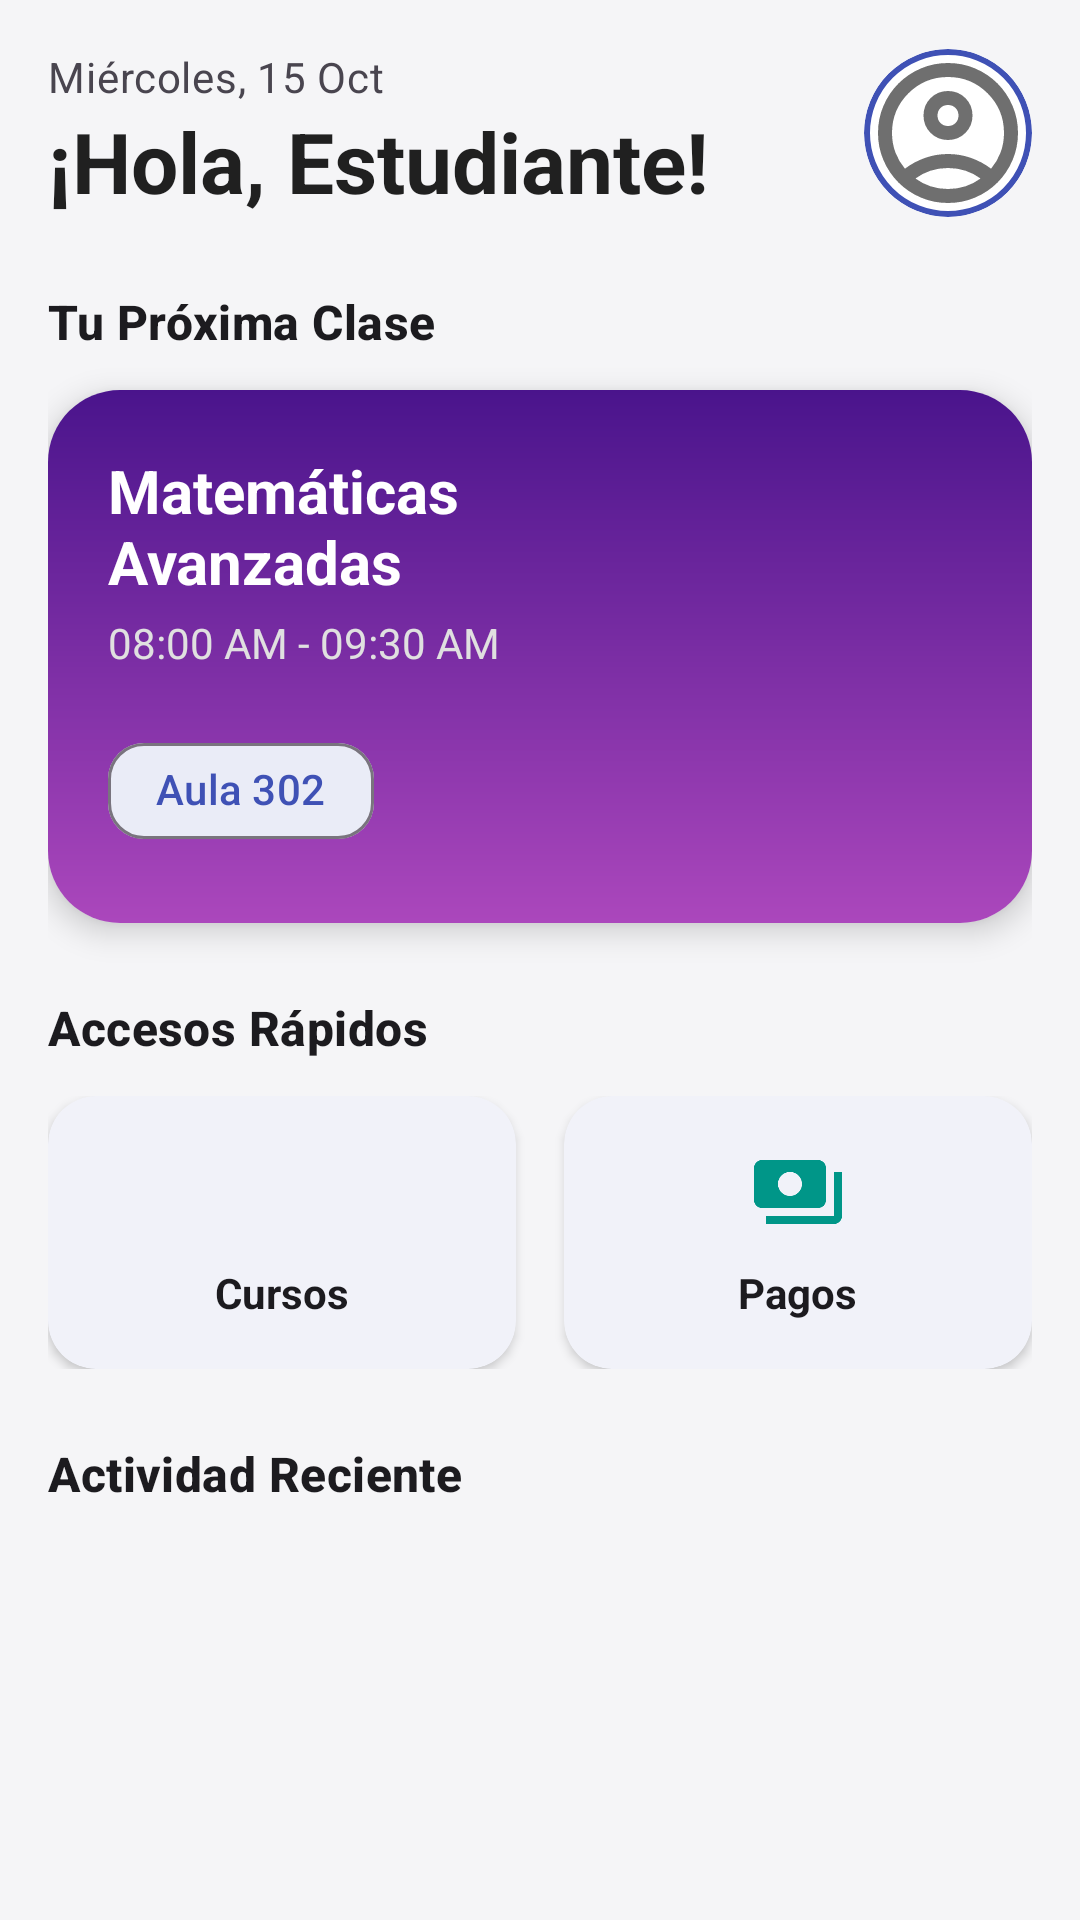

Reconstruct the res/layout file that produces this screen, plus the resources it refers to.
<!-- AndroidManifest.xml: application theme Theme.Schooljeyix -->
<!-- res/layout/fragment_student_dashboard.xml -->
<?xml version="1.0" encoding="utf-8"?>
<androidx.core.widget.NestedScrollView
    xmlns:android="http://schemas.android.com/apk/res/android"
    xmlns:app="http://schemas.android.com/apk/res-auto"
    xmlns:tools="http://schemas.android.com/tools"
    android:layout_width="match_parent"
    android:layout_height="match_parent"
    android:background="@color/background"
    android:fillViewport="true">

    <LinearLayout
        android:layout_width="match_parent"
        android:layout_height="wrap_content"
        android:orientation="vertical"
        android:padding="16dp">

        <androidx.constraintlayout.widget.ConstraintLayout
            android:layout_width="match_parent"
            android:layout_height="wrap_content"
            android:layout_marginBottom="24dp">

            <LinearLayout
                android:layout_width="0dp"
                android:layout_height="wrap_content"
                android:orientation="vertical"
                app:layout_constraintStart_toStartOf="parent"
                app:layout_constraintEnd_toStartOf="@id/cardAvatar"
                app:layout_constraintTop_toTopOf="parent"
                app:layout_constraintBottom_toBottomOf="parent">

                <TextView
                    android:id="@+id/tvDate"
                    android:layout_width="wrap_content"
                    android:layout_height="wrap_content"
                    android:text="Miércoles, 15 Oct"
                    android:textAppearance="?attr/textAppearanceBodyMedium"
                    android:textColor="?android:attr/textColorSecondary" />

                <TextView
                    android:id="@+id/tvWelcome"
                    android:layout_width="wrap_content"
                    android:layout_height="wrap_content"
                    android:text="¡Hola, Estudiante!"
                    android:textAppearance="?attr/textAppearanceHeadlineMedium"
                    android:textStyle="bold"
                    android:textColor="@color/text_primary" />
            </LinearLayout>

            <com.google.android.material.card.MaterialCardView
                android:id="@+id/cardAvatar"
                android:layout_width="56dp"
                android:layout_height="56dp"
                app:cardCornerRadius="28dp"
                app:cardElevation="0dp"
                app:strokeWidth="2dp"
                app:strokeColor="@color/primary"
                app:layout_constraintEnd_toEndOf="parent"
                app:layout_constraintTop_toTopOf="parent"
                app:layout_constraintBottom_toBottomOf="parent">

                <ImageView
                    android:id="@+id/ivProfile"
                    android:layout_width="match_parent"
                    android:layout_height="match_parent"
                    android:scaleType="centerCrop"
                    android:src="@drawable/ic_account_circle_24"
                    app:tint="@color/gray_medium"/>
            </com.google.android.material.card.MaterialCardView>

        </androidx.constraintlayout.widget.ConstraintLayout>

        <TextView
            android:layout_width="wrap_content"
            android:layout_height="wrap_content"
            android:text="Tu Próxima Clase"
            android:textAppearance="?attr/textAppearanceTitleMedium"
            android:textStyle="bold"
            android:layout_marginBottom="12dp"/>

        <com.google.android.material.card.MaterialCardView
            android:layout_width="match_parent"
            android:layout_height="wrap_content"
            app:cardCornerRadius="24dp"
            app:cardElevation="6dp"
            android:layout_marginBottom="24dp"
            app:strokeWidth="0dp">

            <androidx.constraintlayout.widget.ConstraintLayout
                android:layout_width="match_parent"
                android:layout_height="wrap_content"
                android:background="@drawable/bg_gradient_premium"> <TextView
                android:id="@+id/tvCourseName"
                android:layout_width="0dp"
                android:layout_height="wrap_content"
                android:text="Matemáticas Avanzadas"
                android:textColor="@color/white"
                android:textSize="20sp"
                android:textStyle="bold"
                android:layout_margin="20dp"
                app:layout_constraintStart_toStartOf="parent"
                app:layout_constraintTop_toTopOf="parent"
                app:layout_constraintEnd_toStartOf="@id/ivCourseIcon"/>

                <TextView
                    android:id="@+id/tvCourseTime"
                    android:layout_width="wrap_content"
                    android:layout_height="wrap_content"
                    android:text="08:00 AM - 09:30 AM"
                    android:textColor="#E0E0E0"
                    android:layout_marginTop="4dp"
                    app:layout_constraintStart_toStartOf="@id/tvCourseName"
                    app:layout_constraintTop_toBottomOf="@id/tvCourseName"/>

                <com.google.android.material.chip.Chip
                    android:id="@+id/chipRoom"
                    android:layout_width="wrap_content"
                    android:layout_height="wrap_content"
                    android:text="Aula 302"
                    android:textColor="@color/primary"
                    app:chipBackgroundColor="@color/white"
                    app:chipCornerRadius="12dp"
                    android:layout_marginTop="16dp"
                    android:layout_marginBottom="20dp"
                    app:layout_constraintStart_toStartOf="@id/tvCourseName"
                    app:layout_constraintTop_toBottomOf="@id/tvCourseTime"
                    app:layout_constraintBottom_toBottomOf="parent"/>

                <ImageView
                    android:id="@+id/ivCourseIcon"
                    android:layout_width="60dp"
                    android:layout_height="60dp"
                    android:src="@drawable/ic_school_24"
                    app:tint="#4DFFFFFF"
                    android:layout_marginEnd="16dp"
                    app:layout_constraintEnd_toEndOf="parent"
                    app:layout_constraintTop_toTopOf="parent"
                    app:layout_constraintBottom_toBottomOf="parent"/>

            </androidx.constraintlayout.widget.ConstraintLayout>
        </com.google.android.material.card.MaterialCardView>

        <TextView
            android:layout_width="wrap_content"
            android:layout_height="wrap_content"
            android:text="Accesos Rápidos"
            android:textAppearance="?attr/textAppearanceTitleMedium"
            android:textStyle="bold"
            android:layout_marginBottom="12dp"/>

        <LinearLayout
            android:layout_width="match_parent"
            android:layout_height="wrap_content"
            android:orientation="horizontal"
            android:baselineAligned="false"
            android:layout_marginBottom="24dp">

            <com.google.android.material.card.MaterialCardView
                android:layout_width="0dp"
                android:layout_height="wrap_content"
                android:layout_weight="1"
                android:layout_marginEnd="8dp"
                app:cardCornerRadius="16dp"
                app:cardElevation="2dp"
                app:strokeWidth="0dp">
                <LinearLayout
                    android:layout_width="match_parent"
                    android:layout_height="wrap_content"
                    android:orientation="vertical"
                    android:gravity="center"
                    android:padding="16dp">
                    <ImageView
                        android:layout_width="32dp"
                        android:layout_height="32dp"
                        android:src="@drawable/ic_school_24"
                        app:tint="@color/primary"/>
                    <TextView
                        android:layout_width="wrap_content"
                        android:layout_height="wrap_content"
                        android:text="Cursos"
                        android:layout_marginTop="8dp"
                        android:textStyle="bold"/>
                </LinearLayout>
            </com.google.android.material.card.MaterialCardView>





























            <com.google.android.material.card.MaterialCardView
                android:layout_width="0dp"
                android:layout_height="wrap_content"
                android:layout_weight="1"
                android:layout_marginStart="8dp"
                app:cardCornerRadius="16dp"
                app:cardElevation="2dp"
                app:strokeWidth="0dp">
                <LinearLayout
                    android:layout_width="match_parent"
                    android:layout_height="wrap_content"
                    android:orientation="vertical"
                    android:gravity="center"
                    android:padding="16dp">
                    <ImageView
                        android:layout_width="32dp"
                        android:layout_height="32dp"
                        android:src="@drawable/ic_payments_24"
                        app:tint="@color/accent_teal"/>
                    <TextView
                        android:layout_width="wrap_content"
                        android:layout_height="wrap_content"
                        android:text="Pagos"
                        android:layout_marginTop="8dp"
                        android:textStyle="bold"/>
                </LinearLayout>
            </com.google.android.material.card.MaterialCardView>
        </LinearLayout>

        <TextView
            android:layout_width="wrap_content"
            android:layout_height="wrap_content"
            android:text="Actividad Reciente"
            android:textAppearance="?attr/textAppearanceTitleMedium"
            android:textStyle="bold"
            android:layout_marginBottom="12dp"/>

        <androidx.recyclerview.widget.RecyclerView
            android:id="@+id/rvStudentActivities"
            android:layout_width="match_parent"
            android:layout_height="wrap_content"
            android:nestedScrollingEnabled="false"
            tools:listitem="@layout/item_notification"
            tools:itemCount="3"/>

    </LinearLayout>

</androidx.core.widget.NestedScrollView>
<!-- res/layout/item_notification.xml (included above) -->
<?xml version="1.0" encoding="utf-8"?>
<androidx.constraintlayout.widget.ConstraintLayout xmlns:android="http://schemas.android.com/apk/res/android"
    xmlns:app="http://schemas.android.com/apk/res-auto"
    xmlns:tools="http://schemas.android.com/tools"
    android:layout_width="match_parent"
    android:layout_height="wrap_content"
    android:background="?attr/selectableItemBackground"
    android:clickable="true"
    android:focusable="true"
    android:padding="16dp">

    <com.google.android.material.imageview.ShapeableImageView
        android:id="@+id/ivNotificationIcon"
        android:layout_width="48dp"
        android:layout_height="48dp"
        android:background="@color/primary_light"
        android:padding="10dp"
        app:shapeAppearanceOverlay="@style/ShapeAppearance.Material3.Corner.Full"
        app:layout_constraintStart_toStartOf="parent"
        app:layout_constraintTop_toTopOf="parent"
        app:srcCompat="@drawable/ic_payments_24"
        app:tint="?attr/colorPrimary" />

    <TextView
        android:id="@+id/tvNotificationTitle"
        android:layout_width="0dp"
        android:layout_height="wrap_content"
        android:layout_marginStart="16dp"
        android:textAppearance="?attr/textAppearanceBodyLarge"
        android:textStyle="bold"
        app:layout_constraintStart_toEndOf="@id/ivNotificationIcon"
        app:layout_constraintTop_toTopOf="@id/ivNotificationIcon"
        app:layout_constraintEnd_toStartOf="@id/tvNotificationTime"
        android:layout_marginEnd="8dp"
        tools:text="Nuevo Pago Registrado" />

    <TextView
        android:id="@+id/tvNotificationBody"
        android:layout_width="0dp"
        android:layout_height="wrap_content"
        android:textAppearance="?attr/textAppearanceBodyMedium"
        android:textColor="?android:attr/textColorSecondary"
        app:layout_constraintStart_toStartOf="@id/tvNotificationTitle"
        app:layout_constraintTop_toBottomOf="@id/tvNotificationTitle"
        app:layout_constraintEnd_toEndOf="parent"
        tools:text="La cuota de Noviembre ha sido pagada." />

    <TextView
        android:id="@+id/tvNotificationTime"
        android:layout_width="wrap_content"
        android:layout_height="wrap_content"
        android:textAppearance="?attr/textAppearanceBodySmall"
        android:textColor="?android:attr/textColorSecondary"
        app:layout_constraintEnd_toEndOf="parent"
        app:layout_constraintTop_toTopOf="@id/tvNotificationTitle"
        tools:text="Hace 5m" />

    <View
        android:id="@+id/unreadIndicator"
        android:layout_width="10dp"
        android:layout_height="10dp"
        android:background="@drawable/indicator_unread"
        app:layout_constraintEnd_toEndOf="@id/ivNotificationIcon"
        app:layout_constraintTop_toTopOf="@id/ivNotificationIcon"
        android:layout_marginTop="2dp"
        android:layout_marginEnd="2dp"
        tools:visibility="visible"/>

</androidx.constraintlayout.widget.ConstraintLayout>
<!-- resources referenced by this layout -->
<resources>
  <color name="accent_teal">#009688</color>
  <color name="background">#F5F5F7</color>
  <color name="gray_medium">#6F6F6F</color>
  <color name="primary">#3F51B5</color>
  <color name="primary_light">#C5CAE9</color>
  <color name="secondary">#FF9800</color>
  <color name="text_primary">#DE000000</color>
  <color name="white">#fff</color>
  <!-- drawable bg_gradient_premium (drawable) -->
  <?xml version="1.0" encoding="utf-8"?>
  <shape xmlns:android="http://schemas.android.com/apk/res/android">
      <gradient
          android:startColor="@color/gradient_premium_violet_start"
          android:endColor="@color/gradient_premium_violet_end"
          android:angle="270" />
  </shape>
  <!-- drawable ic_payments_24 (drawable) -->
  <vector xmlns:android="http://schemas.android.com/apk/res/android"
      android:width="24dp"
      android:height="24dp"
      android:tint="#fff"
      android:viewportWidth="24"
      android:viewportHeight="24">
  
      <path
          android:fillColor="@android:color/white"
          android:pathData="M19,14L19,6c0,-1.1 -0.9,-2 -2,-2L3,4c-1.1,0 -2,0.9 -2,2v8c0,1.1 0.9,2 2,2h14c1.1,0 2,-0.9 2,-2zM10,13c-1.66,0 -3,-1.34 -3,-3s1.34,-3 3,-3 3,1.34 3,3 -1.34,3 -3,3zM23,7v11c0,1.1 -0.9,2 -2,2L4,20v-2h17L21,7h2z" />
  
  </vector>
  <style name="Theme.Schooljeyix" parent="Base.Theme.Schooljeyix" />
  <color name="gradient_premium_violet_start">#4A148C</color>
  <color name="gradient_premium_violet_end">#AB47BC</color>
  <style name="Base.Theme.Schooljeyix" parent="Theme.Material3.DayNight.NoActionBar">
  
          <item name="colorPrimary">@color/primary</item>
          <item name="colorOnPrimary">@color/on_primary</item>
          <item name="colorPrimaryVariant">@color/primary_light</item>
  
          <item name="colorSecondary">@color/secondary</item>
          <item name="colorOnSecondary">@color/on_secondary</item>
          <item name="colorSecondaryVariant">@color/secondary_light</item>
  
          <item name="android:colorBackground">@color/background</item>
          <item name="colorOnBackground">@color/on_background</item>
  
          <item name="colorSurface">@color/surface</item>
          <item name="colorOnSurface">@color/on_surface</item>
  
          <item name="colorError">@color/error</item>
          <item name="colorOnError">@color/on_error</item>
  
          <item name="android:textColor">@color/on_surface</item>
      </style>
  <color name="on_primary">#FFFFFF</color>
  <color name="on_secondary">#000000</color>
  <color name="secondary_light">#FFE0B2</color>
  <color name="on_background">#1C1B1F</color>
  <color name="surface">#FFFFFF</color>
  <color name="on_surface">#1C1B1F</color>
  <color name="error">#B00020</color>
  <color name="on_error">#FFFFFF</color>
</resources>
